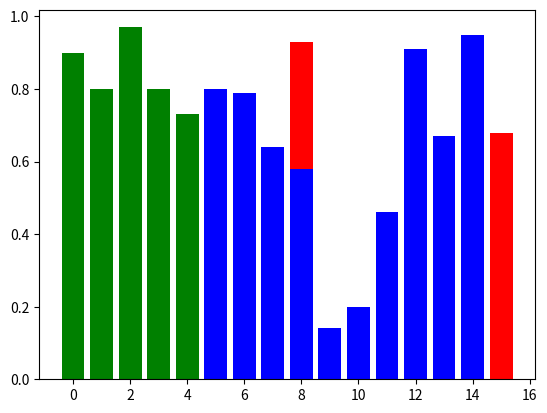

Reproduce this figure in Python.
# -*- coding: utf-8 -*-
"""
Created on Sat Feb 22 19:30:26 2025

@author: asgun
"""

import math
import random
import matplotlib.pyplot as plt

#N candidatos
N = 16

#Corte entrevista 37%
corte = 0.37


Ncorte = math.floor(corte*N)

Ntrials = 1000
notaMedia =0
countMaior =0

for trial in range(Ntrials):
    #Gera notas aleatórias para os N candidatos
    notaCandidato = [round(random.random(),2) for _ in range(N)]
    melhorCandidato = N-1
    melhorNota = 0
    
    maiorNotaAbs = max(notaCandidato)

    for i in range(N):
        
        if i<Ncorte: #Só obtenho informação
            if melhorNota < notaCandidato[i]:
               melhorNota = notaCandidato[i]
        else:
            #Pego o melhor que aparecer
            if notaCandidato[i]>melhorNota:
               melhorNota = notaCandidato[i]
               melhorCandidato = i
               break
           #Se não conseguir ninguém, serei obrigado a pegar o último
    
    notaMedia += notaCandidato[melhorCandidato]
    if notaCandidato[melhorCandidato] == maiorNotaAbs:
        countMaior +=1
        
    if trial<3:
        print("Melhor Candidato:", melhorCandidato)
        print("Nota Candidato: ", notaCandidato[melhorCandidato])
        print("Notas: ", notaCandidato)
        
        cores = ['blue']*N
        
        cores[:Ncorte] = ['green']*Ncorte
        cores[melhorCandidato] = 'red'
        
        plt.bar(list(range(N)),notaCandidato, color = cores)
        plt.show()
        
 
notaMedia = notaMedia/Ntrials

print(f"Nota média: {notaMedia:.2f}")

print(f"Quantas vezes escolheu o melhor: {countMaior:d} de {Ntrials}")
